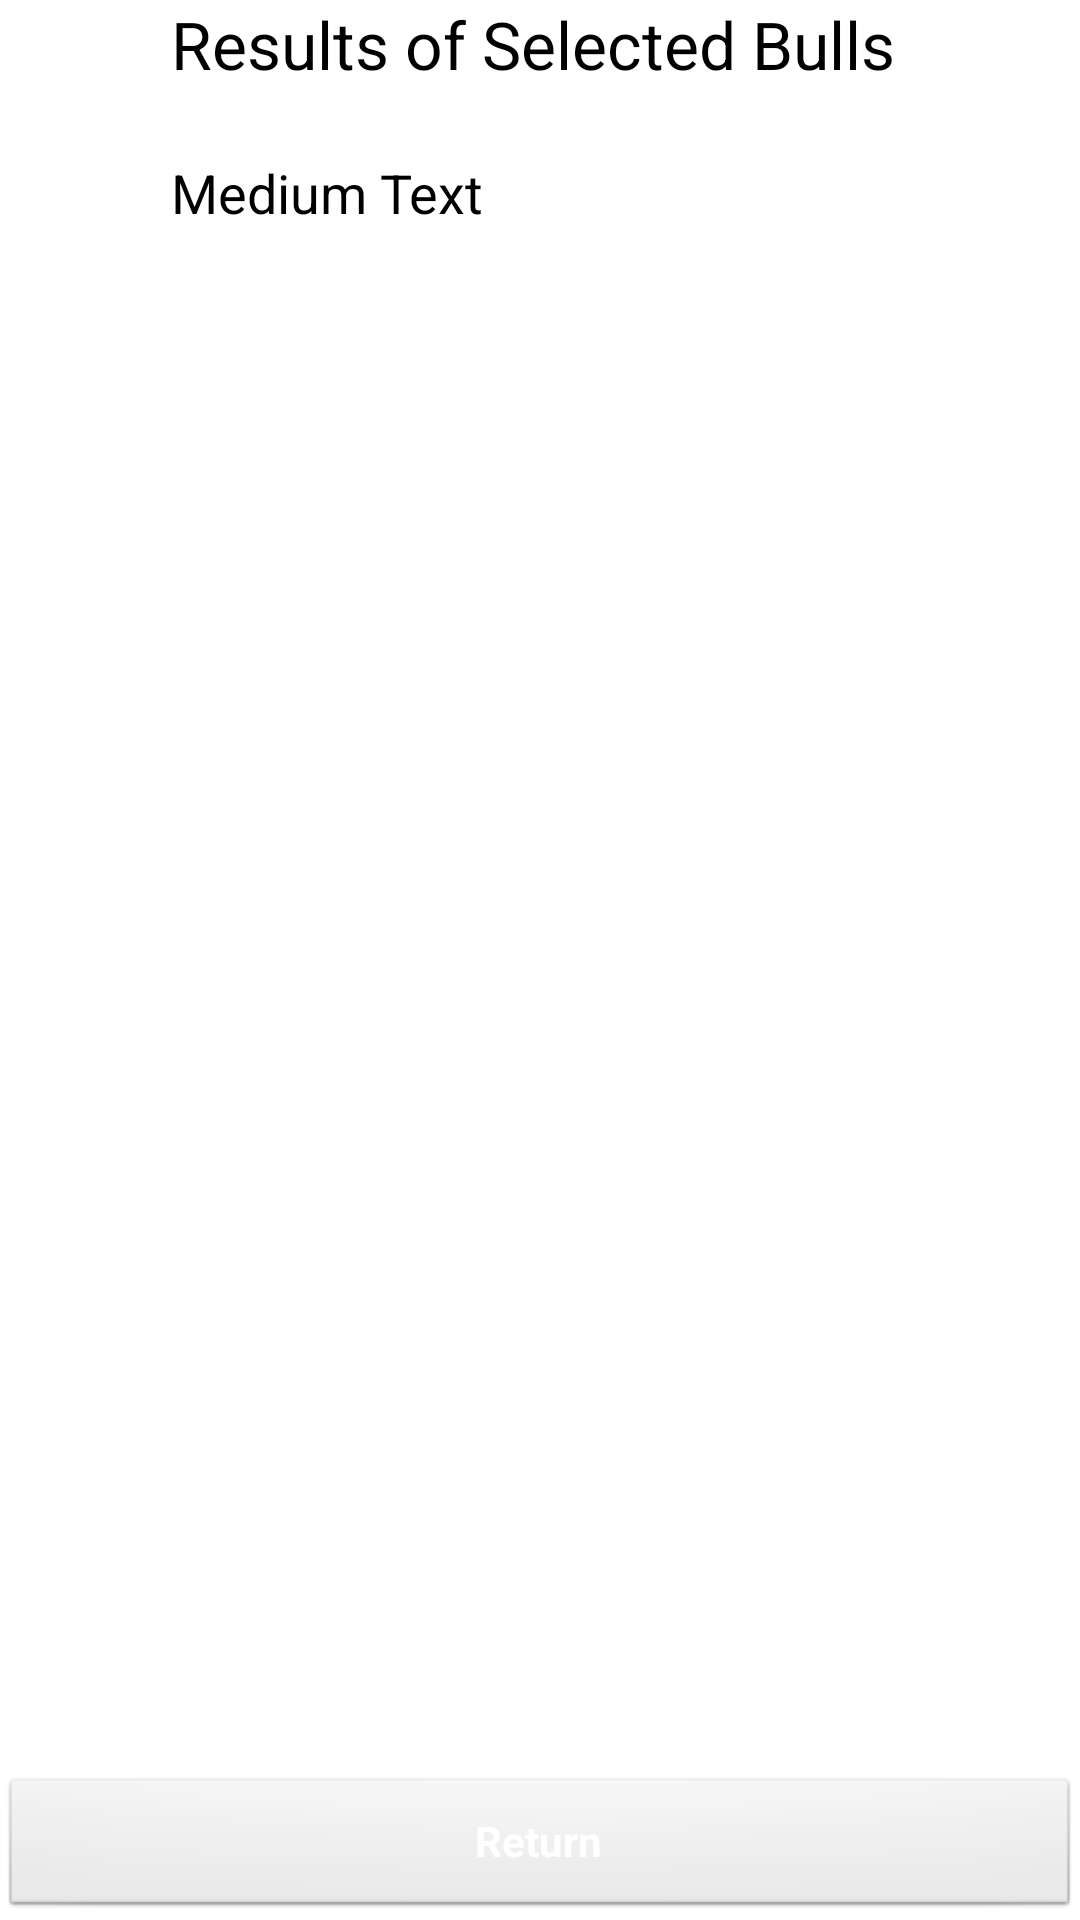

Layout XML and referenced resources for this Android screen:
<!-- AndroidManifest.xml: application theme AppTheme -->
<!-- res/layout/filterviewbulllist.xml -->
<?xml version="1.0" encoding="utf-8"?>
<RelativeLayout xmlns:android="http://schemas.android.com/apk/res/android"
                android:orientation="vertical"
                android:layout_width="match_parent"
                android:background="@drawable/sky2"
                android:layout_height="match_parent" android:weightSum="1">

    <TextView
            android:layout_width="wrap_content"
            android:layout_height="wrap_content"
            android:textAppearance="?android:attr/textAppearanceLarge"
            android:text="Results of Selected Bulls"
            android:id="@+id/textView15"
            android:layout_gravity="center_horizontal"
            android:layout_alignParentTop="true"
            android:layout_alignLeft="@+id/textView17"
            android:layout_alignStart="@+id/textView17"/>
    <TextView
            android:layout_width="327dp"
            android:layout_height="wrap_content"
            android:textAppearance="?android:attr/textAppearanceMedium"
            android:text="Medium Text"
            android:id="@+id/textView17"
            android:layout_gravity="center_horizontal"
            android:layout_weight="0.47"
            android:layout_alignParentLeft="true"
            android:layout_marginLeft="57dp"
            android:layout_alignParentTop="true"
            android:layout_marginTop="52dp"/>
    <ListView
            android:layout_width="wrap_content"
            android:layout_height="wrap_content"
            android:id="@+id/listView"
            android:layout_alignParentLeft="true"
            android:layout_alignParentStart="true"
            android:layout_below="@+id/textView17" android:layout_marginBottom="50dp"/>
    <Button
            android:layout_width="wrap_content"
            android:layout_height="wrap_content"
            android:text="Return"
            android:onClick="return1"
            android:textStyle="bold"
            android:textColor="#FFFFFF"
            android:id="@+id/button14" android:layout_alignParentBottom="true"
            android:layout_alignParentStart="true" android:layout_alignParentEnd="true"/>
</RelativeLayout>
<!-- resources referenced by this layout -->
<resources>
  <style name="AppTheme" parent="AppBaseTheme">
          
      </style>
  <style name="AppBaseTheme" parent="android:Theme.Light">
          
      </style>
</resources>
